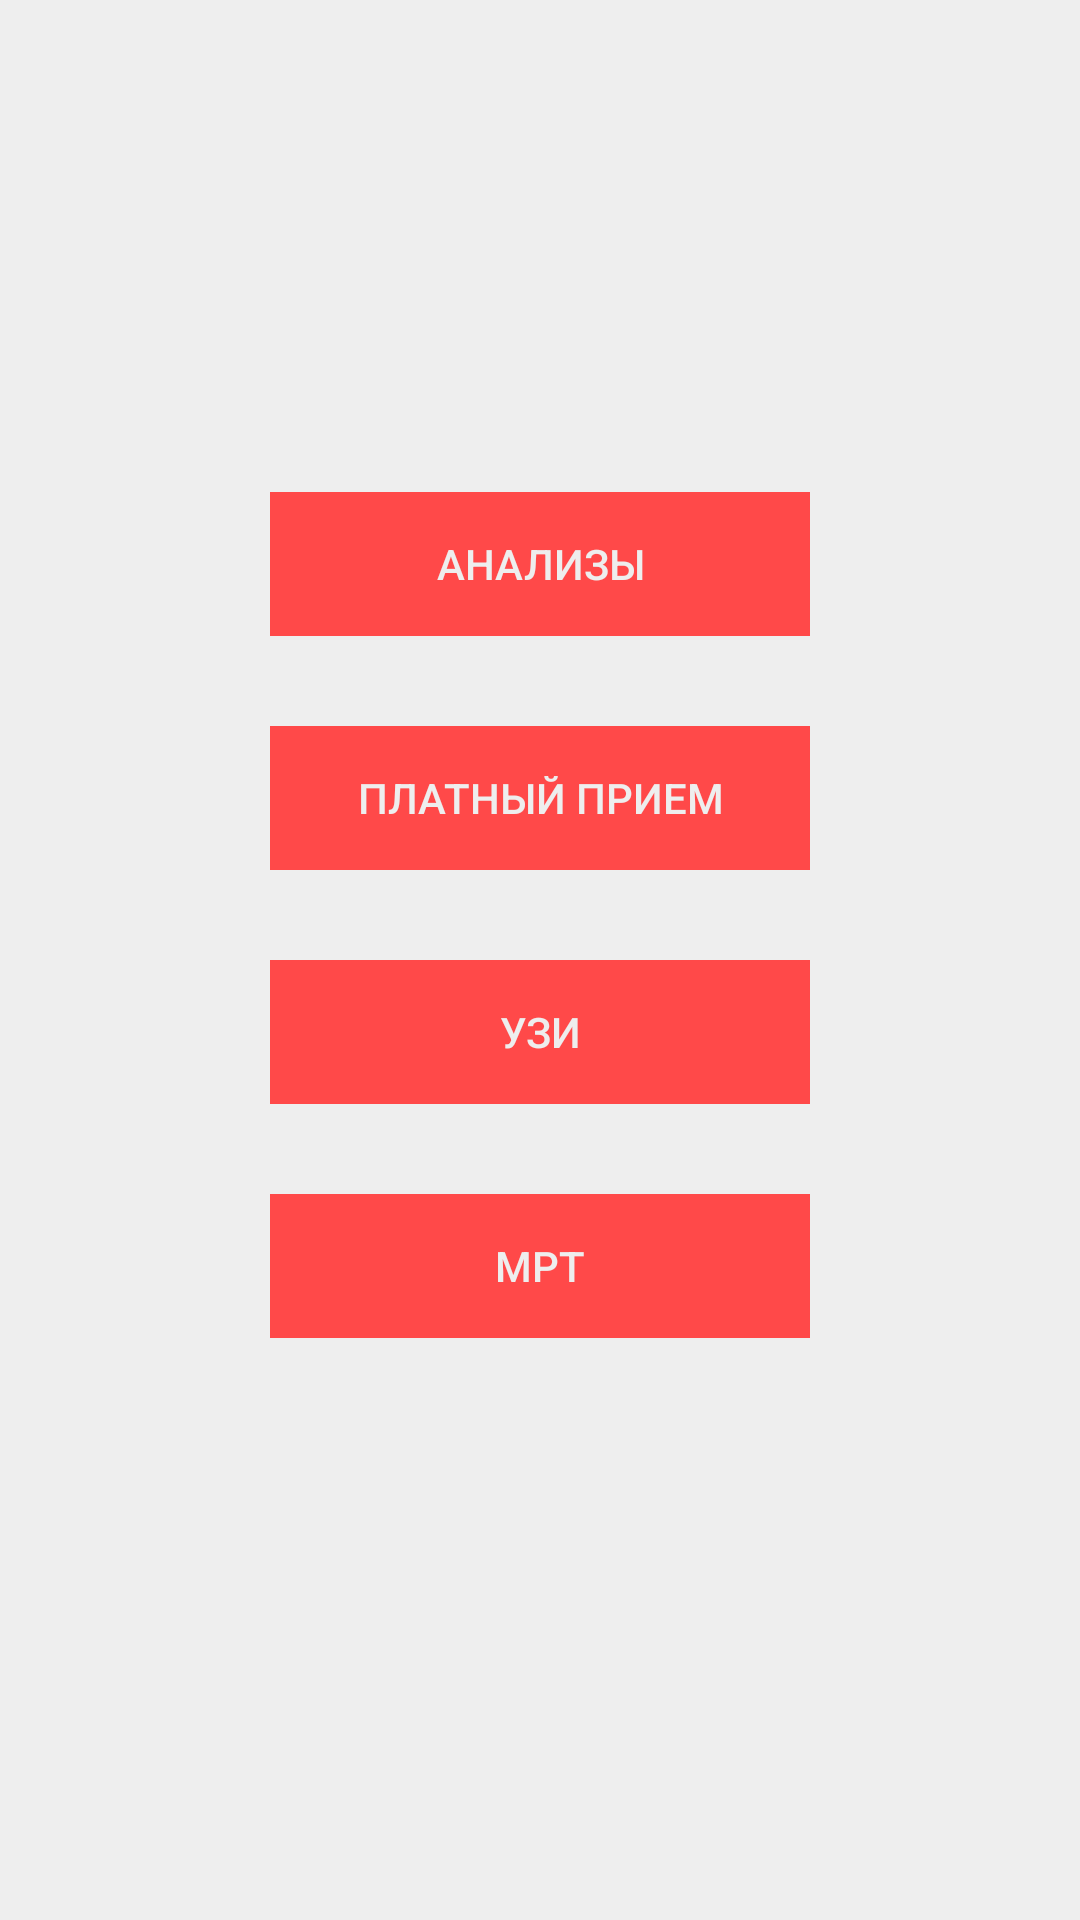

The Android layout XML behind this screen, and the referenced resources:
<!-- AndroidManifest.xml: application theme AppTheme -->
<!-- res/layout/service_fragment.xml -->
<?xml version="1.0" encoding="utf-8"?>
<layout xmlns:android="http://schemas.android.com/apk/res/android"

   >
    <data>
        <variable
            name="viewModel"
            type="com.example.clinic.service.ServiceViewModel" />
    </data>
<LinearLayout
    android:layout_width="match_parent"
    android:layout_height="match_parent"
    android:orientation="vertical"
    android:gravity="center"
    android:background="#EEEEEE"
    >
    <LinearLayout
        android:layout_width="wrap_content"
        android:layout_height="wrap_content"
        android:layout_marginBottom="30dp">
        <Button
            android:id="@+id/buttonAnalisis"
            android:layout_width="180dp"
            android:layout_height="wrap_content"
            android:text="Анализы"
            android:background="#ff4949"
            android:textColor="#EEEEEE"
            >

        </Button>
    </LinearLayout>
    <LinearLayout
        android:layout_width="wrap_content"
        android:layout_height="wrap_content"
        android:layout_marginBottom="30dp">
        <Button
            android:layout_width="180dp"
            android:layout_height="wrap_content"
            android:text="Платный прием"
            android:background="#ff4949"
            android:textColor="#EEEEEE"
            >

        </Button>
    </LinearLayout>
    <LinearLayout
        android:layout_width="wrap_content"
        android:layout_height="wrap_content"
        android:layout_marginBottom="30dp">
        <Button
            android:layout_width="180dp"
            android:layout_height="wrap_content"
            android:text="УЗИ"
            android:background="#ff4949"
            android:textColor="#EEEEEE"
            >

        </Button>
    </LinearLayout>
    <LinearLayout
        android:layout_width="wrap_content"
        android:layout_height="wrap_content"
        android:layout_marginBottom="30dp">
        <Button
            android:layout_width="180dp"
            android:layout_height="wrap_content"
            android:text="МРТ"
            android:background="#ff4949"
            android:textColor="#EEEEEE"
            >

        </Button>
    </LinearLayout>

</LinearLayout>
</layout>
<!-- resources referenced by this layout -->
<resources>
  <style name="AppTheme" parent="Theme.AppCompat.Light.DarkActionBar">
          
          <item name="colorPrimary">@color/colorBackroundSplash</item>
          <item name="colorPrimaryDark">@color/colorPrimaryDark</item>
          <item name="colorAccent">@color/colorAccent</item>
  
      </style>
  <color name="colorBackroundSplash">#EEEEEE</color>
  <color name="colorPrimaryDark">#C10000</color>
  <color name="colorAccent">#ff4949</color>
</resources>
